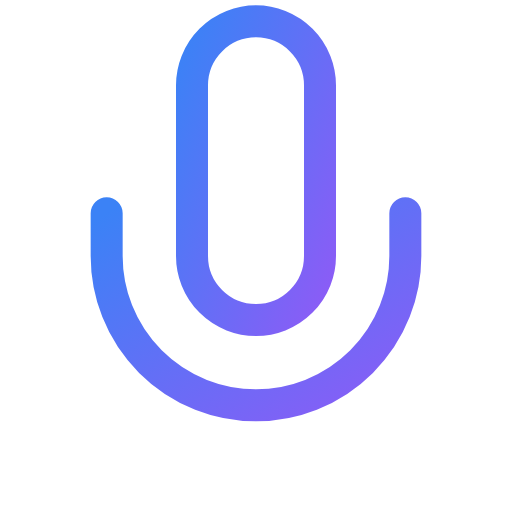
t = 0.00 s
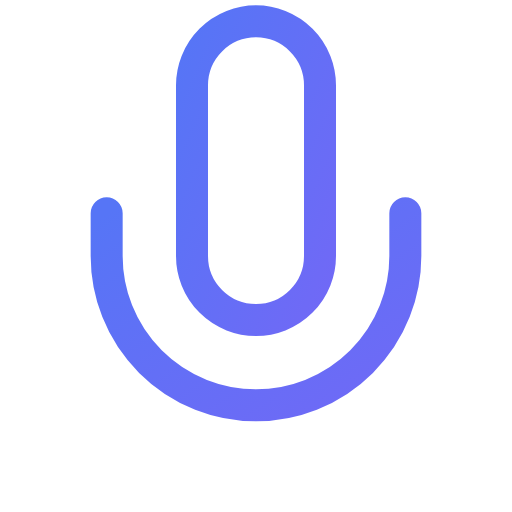
t = 0.50 s
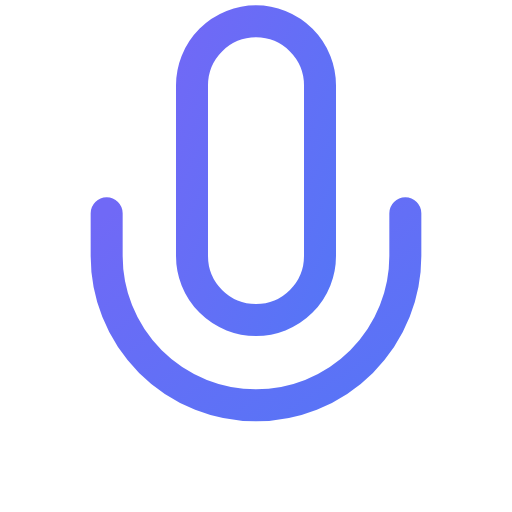
t = 1.00 s
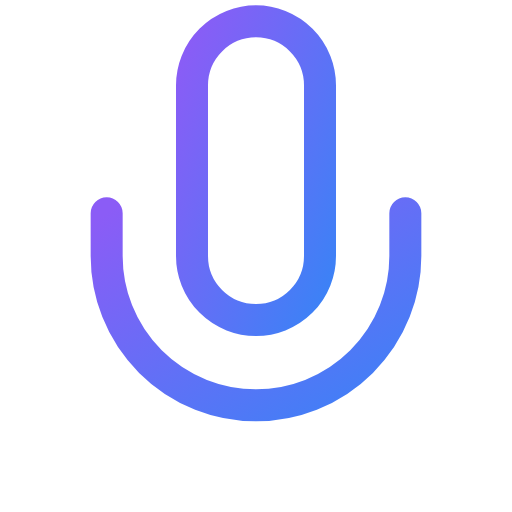
t = 1.50 s
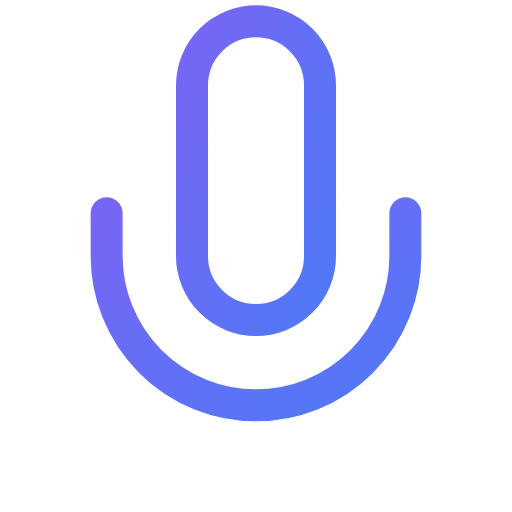
t = 1.88 s
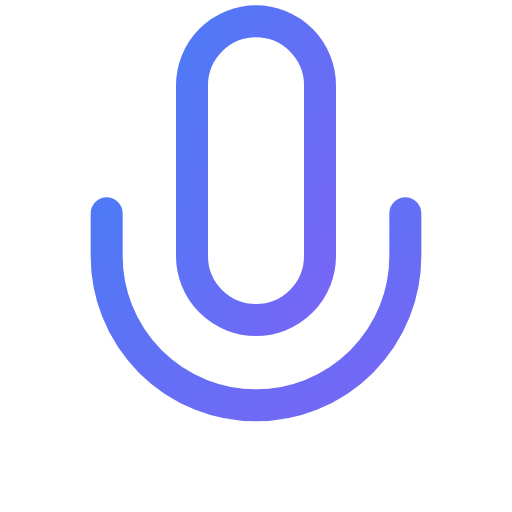
t = 2.63 s

The animated SVG that drew these frames (rendered in a browser with its animation timeline set to each time). Animation: 5 SMIL elements (animate=5); one cycle of 3.00 s, repeats indefinitely.

<svg viewBox="0 0 24 24" width="24" height="24" fill="none" xmlns="http://www.w3.org/2000/svg">
  <defs>
    <linearGradient id="grad-animated-voice-wave-anim" x1="0%" y1="0%" x2="100%" y2="100%">
      <stop offset="0%" style="stop-color:#3b82f6;stop-opacity:1">
        <animate attributeName="stop-color" values="#3b82f6;#8b5cf6;#3b82f6" dur="3s" repeatCount="indefinite"/>
      </stop>
      <stop offset="100%" style="stop-color:#8b5cf6;stop-opacity:1">
        <animate attributeName="stop-color" values="#8b5cf6;#3b82f6;#8b5cf6" dur="3s" repeatCount="indefinite"/>
      </stop>
    </linearGradient>
  </defs>
  <path d="M12 1a3 3 0 0 0-3 3v8a3 3 0 0 0 6 0V4a3 3 0 0 0-3-3z" stroke="url(#grad-animated-voice-wave-anim)" stroke-width="1.5" stroke-linecap="round" stroke-linejoin="round"/>
  <path d="M19 10v2a7 7 0 0 1-14 0v-2" stroke="url(#grad-animated-voice-wave-anim)" stroke-width="1.5" stroke-linecap="round" stroke-linejoin="round"/>
  <line x1="12" y1="19" x2="12" y2="23" stroke="url(#grad-animated-voice-wave-anim)" stroke-width="1.5" stroke-linecap="round" stroke-linejoin="round"/>
  <path d="M8 4h8" stroke="url(#grad-animated-voice-wave-anim)" stroke-width="1.5" stroke-linecap="round" stroke-dasharray="1 2">
    <animate attributeName="opacity" values="0.3;1;0.3" dur="1s" repeatCount="indefinite" begin="0s"/>
  </path>
  <path d="M8 8h8" stroke="url(#grad-animated-voice-wave-anim)" stroke-width="1.5" stroke-linecap="round" stroke-dasharray="1 2">
    <animate attributeName="opacity" values="0.3;1;0.3" dur="1s" repeatCount="indefinite" begin="0.2s"/>
  </path>
  <path d="M8 12h8" stroke="url(#grad-animated-voice-wave-anim)" stroke-width="1.5" stroke-linecap="round" stroke-dasharray="1 2">
    <animate attributeName="opacity" values="0.3;1;0.3" dur="1s" repeatCount="indefinite" begin="0.4s"/>
  </path>
</svg>
